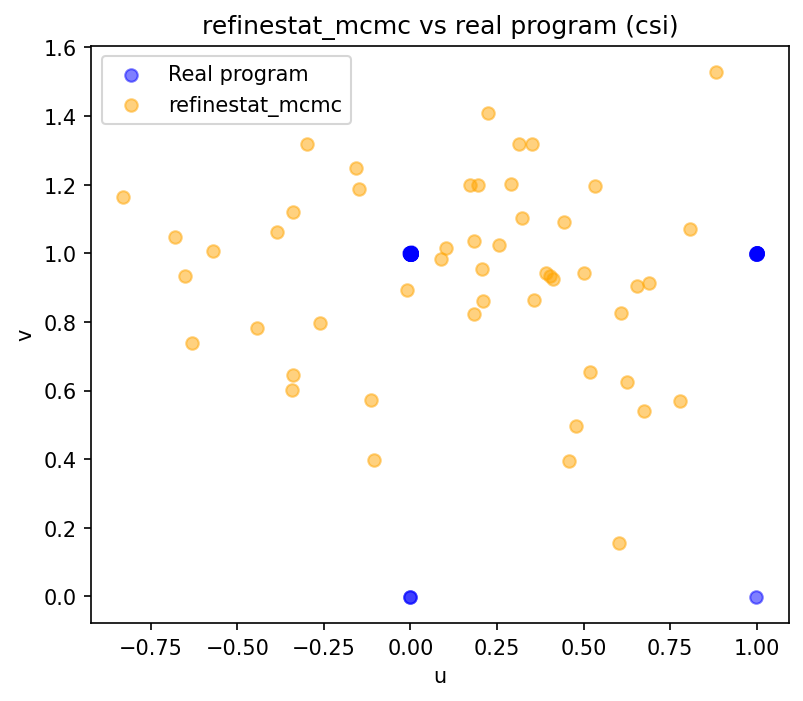

Values plotted in this chart, from the file beside it:
u, v
0.6761, 0.5418
-0.4438, 0.783
0.4429, 1.09
-0.6794, 1.046
-0.2627, 0.7975
0.4106, 0.9252
-0.5714, 1.008
0.1941, 1.2
0.5026, 0.943
0.2244, 1.407
-0.01013, 0.8921
-0.6504, 0.9342
-0.3398, 1.122
0.6265, 0.6264
0.2908, 1.202
0.6072, 0.8255
0.4594, 0.3958
-0.1132, 0.5734
0.1029, 1.015
0.2108, 0.8603
-0.2998, 1.318
0.3558, 0.865
0.4028, 0.9346
0.1836, 1.037
0.1838, 0.8224
0.3503, 1.319
0.2556, 1.025
0.08827, 0.9822
0.2075, 0.9545
0.6027, 0.1553
-0.1482, 1.186
0.5198, 0.6537
-0.3383, 0.646
0.534, 1.196
0.3223, 1.104
0.7775, 0.5684
-0.8309, 1.164
0.3927, 0.9419
-0.1059, 0.3973
-0.386, 1.063
0.8087, 1.071
0.6886, 0.9127
0.1733, 1.2
0.6546, 0.9048
0.3127, 1.319
-0.3422, 0.6013
-0.1574, 1.248
0.4794, 0.4979
0.8832, 1.529
-0.6309, 0.7395
